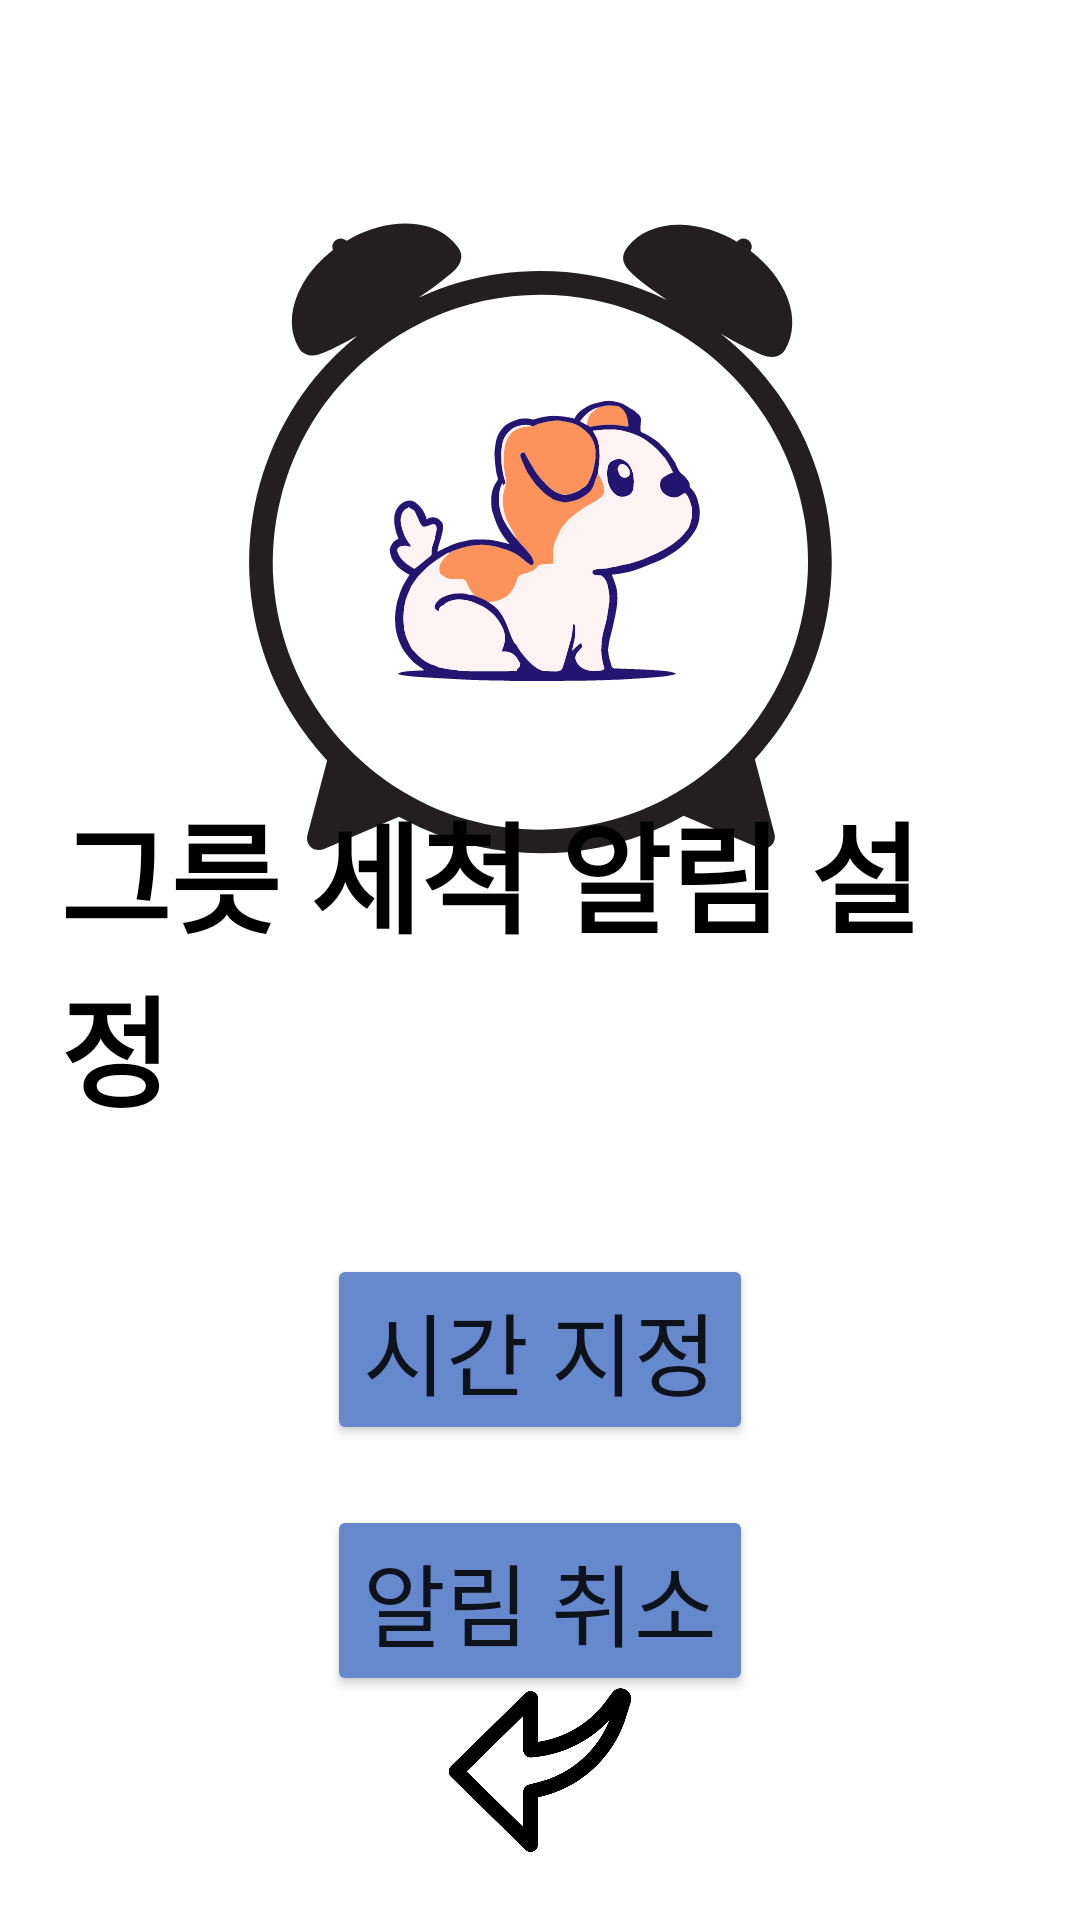

Layout XML and referenced resources for this Android screen:
<!-- AndroidManifest.xml: application theme Theme.TEAM_JBD -->
<!-- res/layout/activity_seting.xml -->
<?xml version="1.0" encoding="utf-8"?>
<RelativeLayout xmlns:android="http://schemas.android.com/apk/res/android"
    android:layout_width="match_parent"
    android:layout_height="match_parent">

    <ImageView
        android:id="@+id/seting"
        android:layout_width="wrap_content"
        android:layout_height="wrap_content"
        android:scaleType="fitStart"
        android:src="@drawable/time_imge" />

    <TextView
        android:layout_width="wrap_content"
        android:layout_height="wrap_content"
        android:id="@+id/time_text"
        android:layout_centerVertical="true"
        android:layout_centerHorizontal="true"
        android:layout_margin="20dp"
        android:textColor="@color/black"
        android:text="그릇 세척 알림 설정"
        android:textSize="40dp"
        android:textStyle="bold"/>

    <Button
        android:layout_width="wrap_content"
        android:layout_height="wrap_content"
        android:layout_margin="20dp"
        android:id="@+id/time_btn"
        android:layout_below="@+id/time_text"
        android:layout_centerHorizontal="true"
        android:text="시간 지정"
        android:textSize="30dp"
        android:backgroundTint="#F68C"/>

    <Button
        android:layout_width="wrap_content"
        android:layout_height="wrap_content"
        android:id="@+id/alarm_cancel_btn"
        android:layout_below="@+id/time_btn"
        android:layout_centerHorizontal="true"
        android:text="알림 취소"
        android:textSize="30dp"
        android:backgroundTint="#F68C"/>

    <ImageView
        android:layout_width="wrap_content"
        android:layout_height="100dp"
        android:layout_centerHorizontal="true"
        android:layout_alignParentRight="true"
        android:layout_alignParentBottom="true"
        android:src="@drawable/back_img"
        android:onClick="onHome1"/>

</RelativeLayout>
<!-- resources referenced by this layout -->
<resources>
  <!-- drawable back_img: png bitmap (drawable, 45242 bytes) -->
  <!-- drawable time_imge: png bitmap (drawable-v24, 82985 bytes) -->
  <style name="Theme.TEAM_JBD" parent="Theme.MaterialComponents.DayNight.DarkActionBar">
          
          <item name="colorPrimary">@color/purple_500</item>
          <item name="colorPrimaryVariant">@color/purple_700</item>
          <item name="colorOnPrimary">@color/white</item>
          
          <item name="colorSecondary">@color/teal_200</item>
          <item name="colorSecondaryVariant">@color/teal_700</item>
          <item name="colorOnSecondary">@color/black</item>
          
          <item name="android:statusBarColor">?attr/colorPrimaryVariant</item>
          
          <item name="windowNoTitle">true</item>
      </style>
  <!-- not gathered from this repository: default colours our renderer supplied (Android Studio template values) -->
  <color name="purple_500">#FF6200EE</color>
  <color name="purple_700">#FF3700B3</color>
  <color name="teal_200">#FF03DAC5</color>
  <color name="teal_700">#FF018786</color>
  <color name="black">#FF000000</color>
  <color name="white">#FFFFFFFF</color>
</resources>
